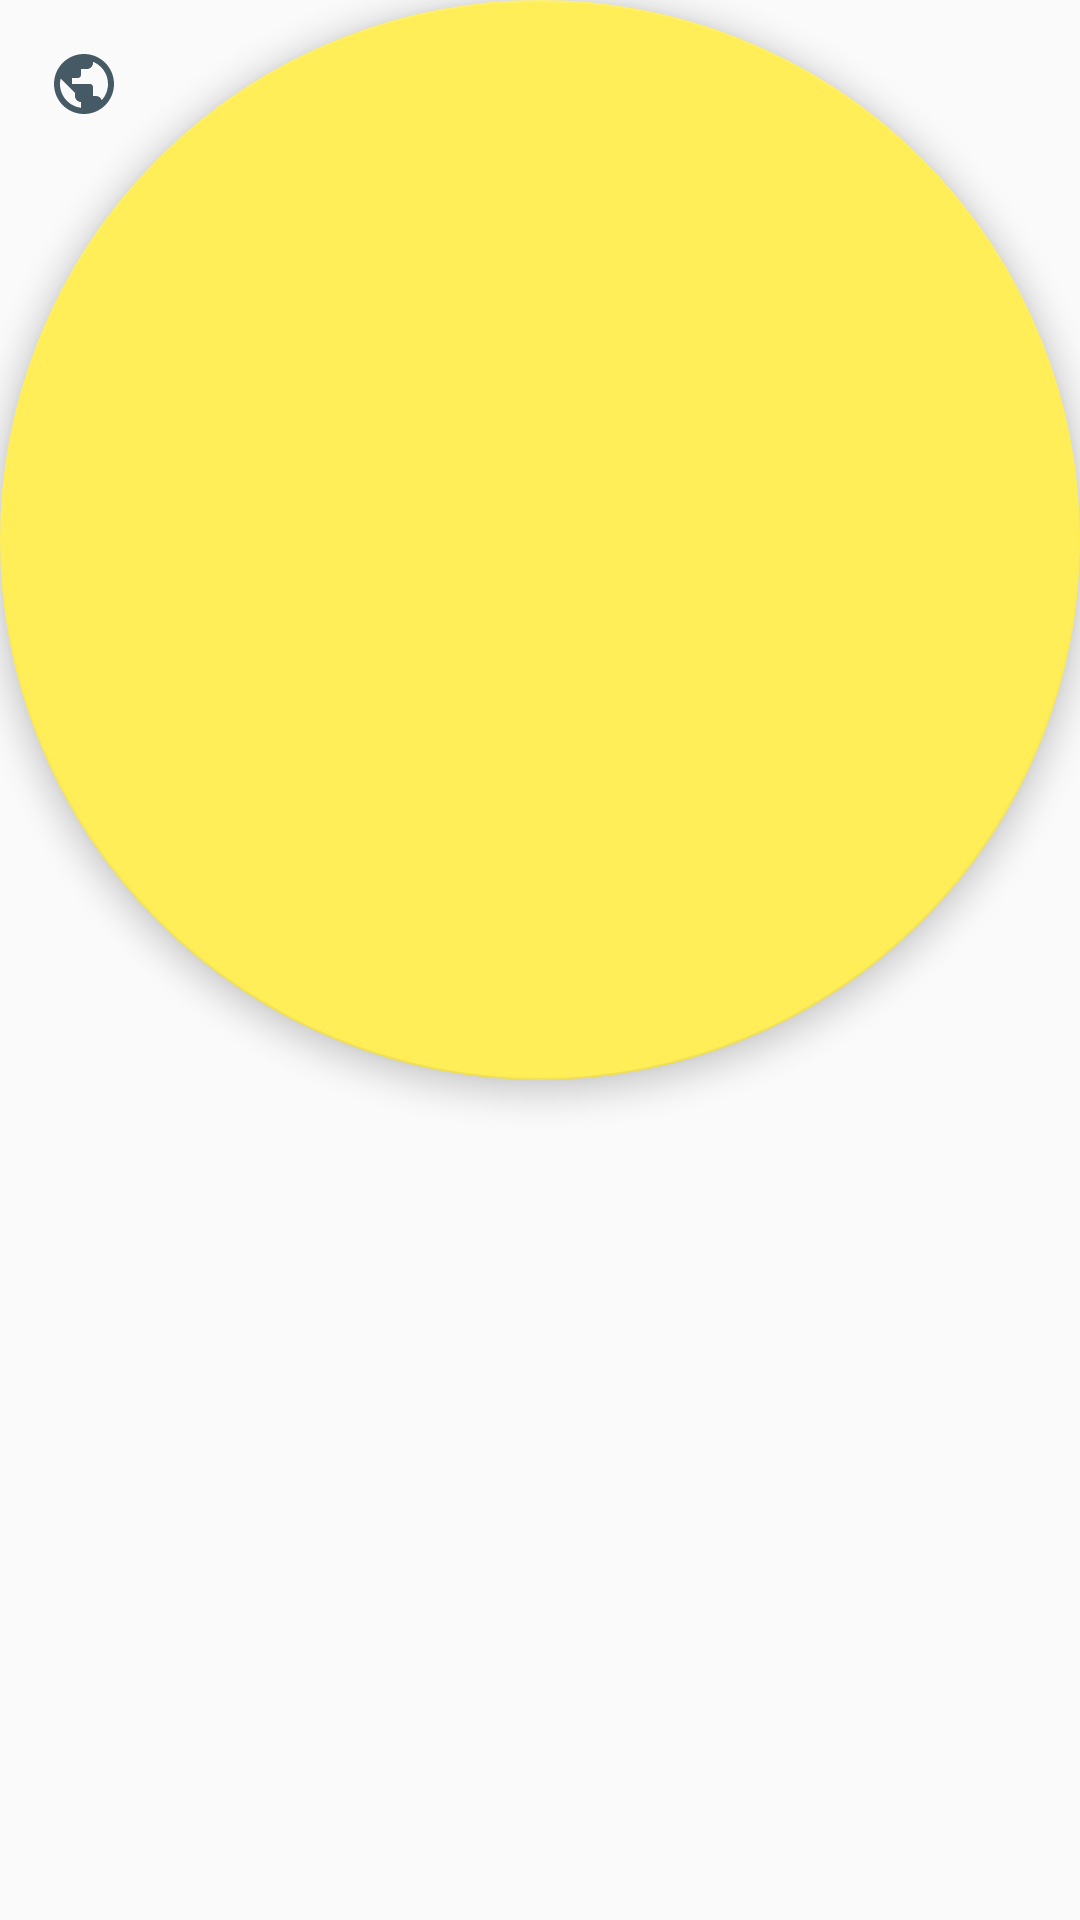

This screen was rendered from an Android layout file. Write that file and the resources it references.
<!-- AndroidManifest.xml: application theme AppTheme -->
<!-- res/layout/include_artist_link_fab.xml -->
<android.support.design.widget.FloatingActionButton xmlns:android="http://schemas.android.com/apk/res/android"
    xmlns:app="http://schemas.android.com/apk/res-auto"
    android:id="@+id/artist_link_fab"
    android:layout_width="wrap_content"
    android:layout_height="wrap_content"
    android:layout_margin="@dimen/fab_margin"
    android:contentDescription="@string/action_open_link"
    android:elevation="@dimen/fab_elevation"
    android:src="@drawable/ic_globe"
    app:fabSize="normal"
    app:layout_anchor="@id/appbar"
    app:layout_anchorGravity="bottom|right|end" />
<!-- resources referenced by this layout -->
<resources>
  <dimen name="fab_elevation">2dp</dimen>
  <dimen name="fab_margin">16dp</dimen>
  <!-- drawable ic_globe (drawable) -->
  <?xml version="1.0" encoding="utf-8"?>
  <vector xmlns:android="http://schemas.android.com/apk/res/android"
      android:width="24dp"
      android:height="24dp"
      android:viewportHeight="24.0"
      android:viewportWidth="24.0">
      <path
          android:fillColor="@color/colorPrimaryDark"
          android:pathData="M12 2C6.48 2 2 6.48 2 12s4.48 10 10 10 10-4.48 10-10S17.52 2 12 2zm-1 17.93c-3.95-.49-7-3.85-7-7.93 0-.62.08-1.21.21-1.79L9 15v1c0 1.1.9 2 2 2v1.93zm6.9-2.54c-.26-.81-1-1.39-1.9-1.39h-1v-3c0-.55-.45-1-1-1H8v-2h2c.55 0 1-.45 1-1V7h2c1.1 0 2-.9 2-2v-.41c2.93 1.19 5 4.06 5 7.41 0 2.08-.8 3.97-2.1 5.39z" />
  </vector>
  <string name="action_open_link">Открыть страницу исполнителя</string>
  <style name="AppTheme" parent="Base.AppTheme" />
  <color name="colorPrimaryDark">#455A64</color>
  <style name="Base.AppTheme" parent="Theme.AppCompat.Light.NoActionBar">
          
          <item name="colorPrimary">@color/colorPrimary</item>
          <item name="colorPrimaryDark">@color/colorPrimaryDark</item>
          <item name="colorAccent">@color/colorAccent</item>
      </style>
  <color name="colorPrimary">#607D8B</color>
  <color name="colorAccent">#FFEE58</color>
</resources>
